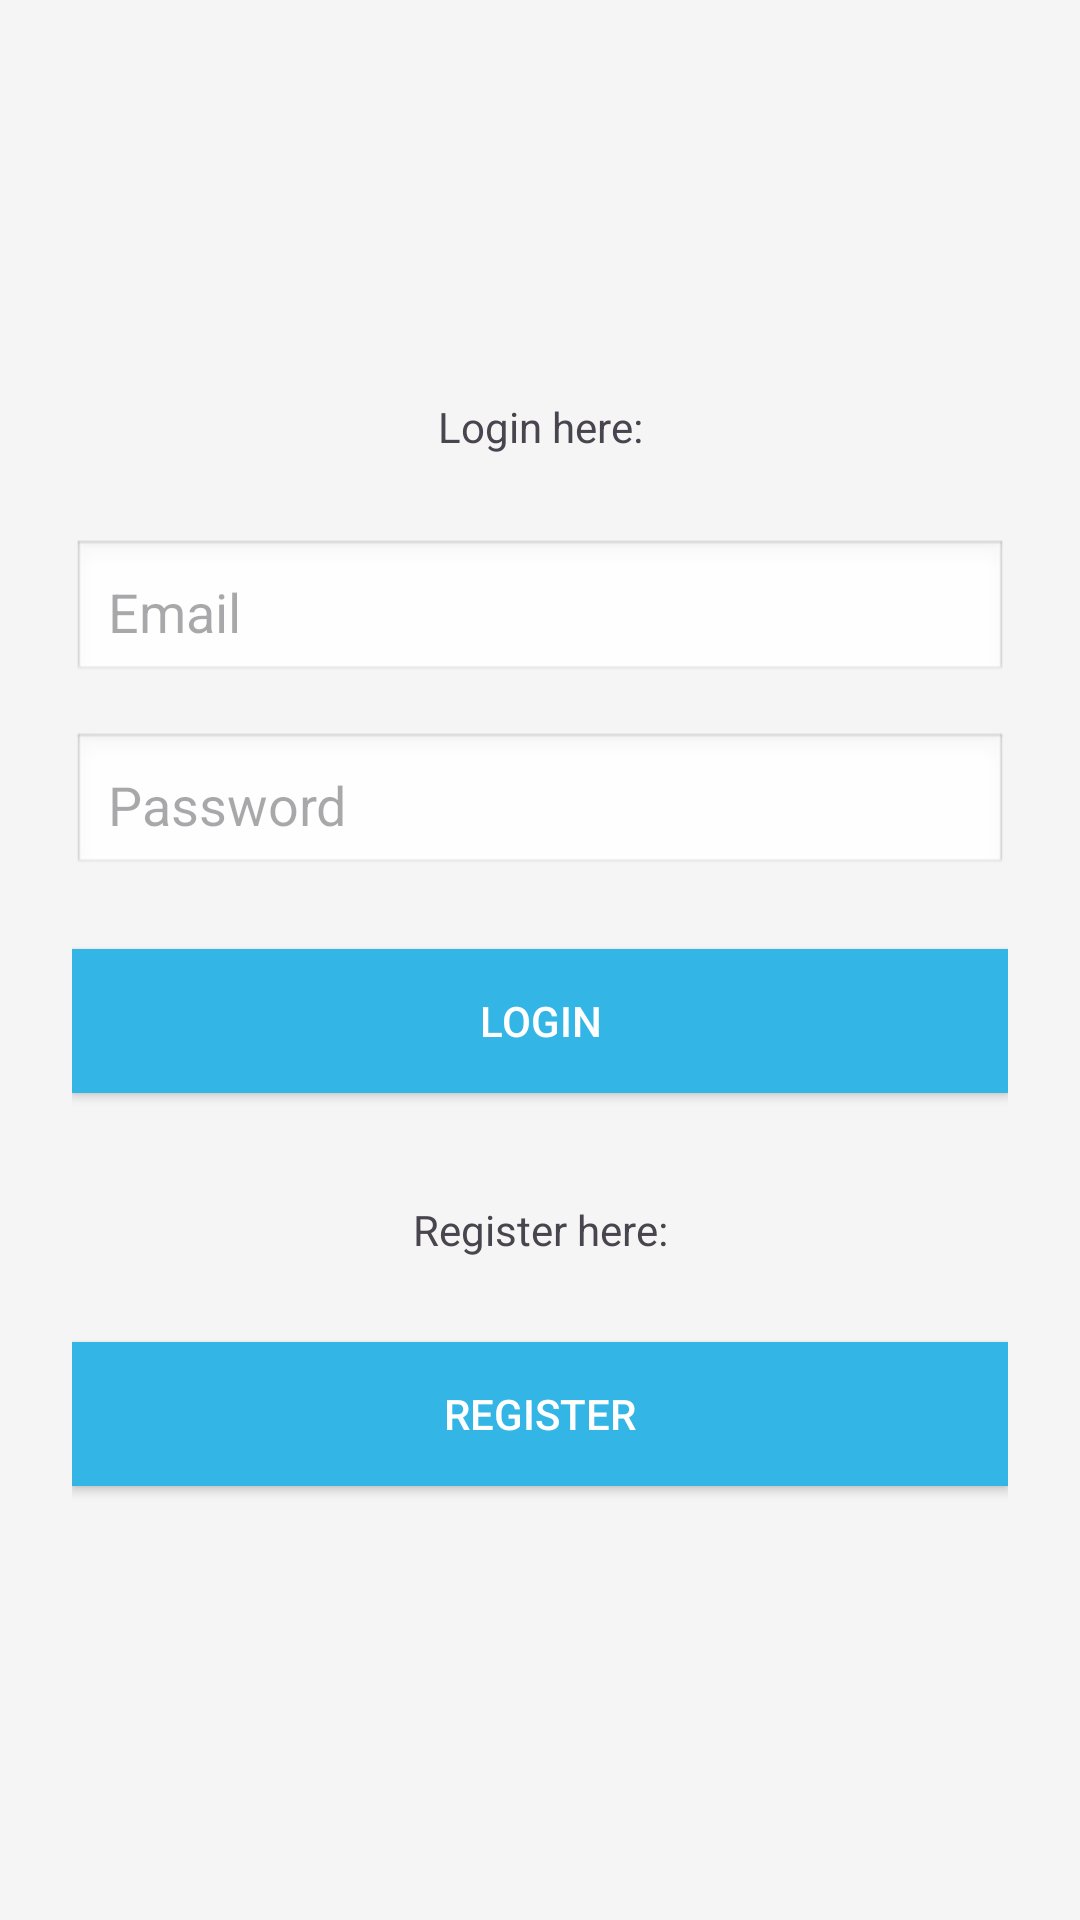

Here is an Android app screen rendered from its layout file. Give the layout XML and the strings, colors and styles it references.
<!-- AndroidManifest.xml: application theme Theme.PostarjiApp -->
<!-- res/layout/activity_login.xml -->
<?xml version="1.0" encoding="utf-8"?>
<LinearLayout
    xmlns:android="http://schemas.android.com/apk/res/android"
    android:layout_width="match_parent"
    android:layout_height="match_parent"
    android:orientation="vertical"
    android:padding="24dp"
    android:gravity="center"
    android:background="#f5f5f5">

    <TextView
        android:id="@+id/textView"
        android:layout_width="match_parent"
        android:layout_height="wrap_content"
        android:text="Login here:"
        android:padding="12dp"
        android:layout_marginBottom="16dp"
        android:textAlignment="center"/>

    <EditText
        android:id="@+id/etEmail"
        android:layout_width="match_parent"
        android:layout_height="wrap_content"
        android:hint="Email"
        android:inputType="textEmailAddress"
        android:padding="12dp"
        android:background="@android:drawable/edit_text"
        android:layout_marginBottom="16dp"/>

    <EditText
        android:id="@+id/etPassword"
        android:layout_width="match_parent"
        android:layout_height="wrap_content"
        android:hint="Password"
        android:inputType="textPassword"
        android:padding="12dp"
        android:background="@android:drawable/edit_text"
        android:layout_marginBottom="24dp"/>

    <Button
        android:id="@+id/btnLogin"
        android:layout_width="match_parent"
        android:layout_height="wrap_content"
        android:text="Login"
        android:background="@android:color/holo_blue_light"
        android:textColor="#fff"
        android:padding="12dp"
        android:layout_marginBottom="24dp"/>

    <TextView
        android:id="@+id/textViewRegister"
        android:layout_width="match_parent"
        android:layout_height="wrap_content"
        android:text="Register here:"
        android:padding="12dp"
        android:layout_marginBottom="16dp"
        android:textAlignment="center"/>

    <Button
        android:id="@+id/btnGoToRegister"
        android:layout_width="match_parent"
        android:layout_height="wrap_content"
        android:text="Register"
        android:background="@android:color/holo_blue_light"
        android:textColor="#fff"
        android:padding="12dp"
        android:layout_marginBottom="24dp"/>

</LinearLayout>
<!-- resources referenced by this layout -->
<resources>
  <style name="Theme.PostarjiApp" parent="Base.Theme.PostarjiApp" />
  <style name="Base.Theme.PostarjiApp" parent="Theme.Material3.DayNight.NoActionBar">
          <item name="colorPrimary">@color/md_theme_primary</item>
          <item name="colorOnPrimary">@color/md_theme_onPrimary</item>
          <item name="colorPrimaryContainer">@color/md_theme_primaryContainer</item>
          <item name="colorOnPrimaryContainer">@color/md_theme_onPrimaryContainer</item>
          <item name="colorSecondary">@color/md_theme_secondary</item>
          <item name="colorOnSecondary">@color/md_theme_onSecondary</item>
          <item name="colorSecondaryContainer">@color/md_theme_secondaryContainer</item>
          <item name="colorOnSecondaryContainer">@color/md_theme_onSecondaryContainer</item>
          <item name="colorTertiary">@color/md_theme_tertiary</item>
          <item name="colorOnTertiary">@color/md_theme_onTertiary</item>
          <item name="colorTertiaryContainer">@color/md_theme_tertiaryContainer</item>
          <item name="colorOnTertiaryContainer">@color/md_theme_onTertiaryContainer</item>
          <item name="colorError">@color/md_theme_error</item>
          <item name="colorOnError">@color/md_theme_onError</item>
          <item name="colorErrorContainer">@color/md_theme_errorContainer</item>
          <item name="colorOnErrorContainer">@color/md_theme_onErrorContainer</item>
          <item name="android:colorBackground">@color/md_theme_background</item>
          <item name="colorOnBackground">@color/md_theme_onBackground</item>
          <item name="colorSurface">@color/md_theme_surface</item>
          <item name="colorOnSurface">@color/md_theme_onSurface</item>
          <item name="colorSurfaceVariant">@color/md_theme_surfaceVariant</item>
          <item name="colorOnSurfaceVariant">@color/md_theme_onSurfaceVariant</item>
          <item name="colorOutline">@color/md_theme_outline</item>
          <item name="colorOutlineVariant">@color/md_theme_outlineVariant</item>
          <item name="colorSurfaceInverse">@color/md_theme_inverseSurface</item>
          <item name="colorOnSurfaceInverse">@color/md_theme_inverseOnSurface</item>
          <item name="colorPrimaryInverse">@color/md_theme_inversePrimary</item>
          <item name="colorPrimaryFixed">@color/md_theme_primaryFixed</item>
          <item name="colorOnPrimaryFixed">@color/md_theme_onPrimaryFixed</item>
          <item name="colorPrimaryFixedDim">@color/md_theme_primaryFixedDim</item>
          <item name="colorOnPrimaryFixedVariant">@color/md_theme_onPrimaryFixedVariant</item>
          <item name="colorSecondaryFixed">@color/md_theme_secondaryFixed</item>
          <item name="colorOnSecondaryFixed">@color/md_theme_onSecondaryFixed</item>
          <item name="colorSecondaryFixedDim">@color/md_theme_secondaryFixedDim</item>
          <item name="colorOnSecondaryFixedVariant">@color/md_theme_onSecondaryFixedVariant</item>
          <item name="colorTertiaryFixed">@color/md_theme_tertiaryFixed</item>
          <item name="colorOnTertiaryFixed">@color/md_theme_onTertiaryFixed</item>
          <item name="colorTertiaryFixedDim">@color/md_theme_tertiaryFixedDim</item>
          <item name="colorOnTertiaryFixedVariant">@color/md_theme_onTertiaryFixedVariant</item>
          <item name="colorSurfaceDim">@color/md_theme_surfaceDim</item>
          <item name="colorSurfaceBright">@color/md_theme_surfaceBright</item>
          <item name="colorSurfaceContainerLowest">@color/md_theme_surfaceContainerLowest</item>
          <item name="colorSurfaceContainerLow">@color/md_theme_surfaceContainerLow</item>
          <item name="colorSurfaceContainer">@color/md_theme_surfaceContainer</item>
          <item name="colorSurfaceContainerHigh">@color/md_theme_surfaceContainerHigh</item>
          <item name="colorSurfaceContainerHighest">@color/md_theme_surfaceContainerHighest</item>
      </style>
</resources>
